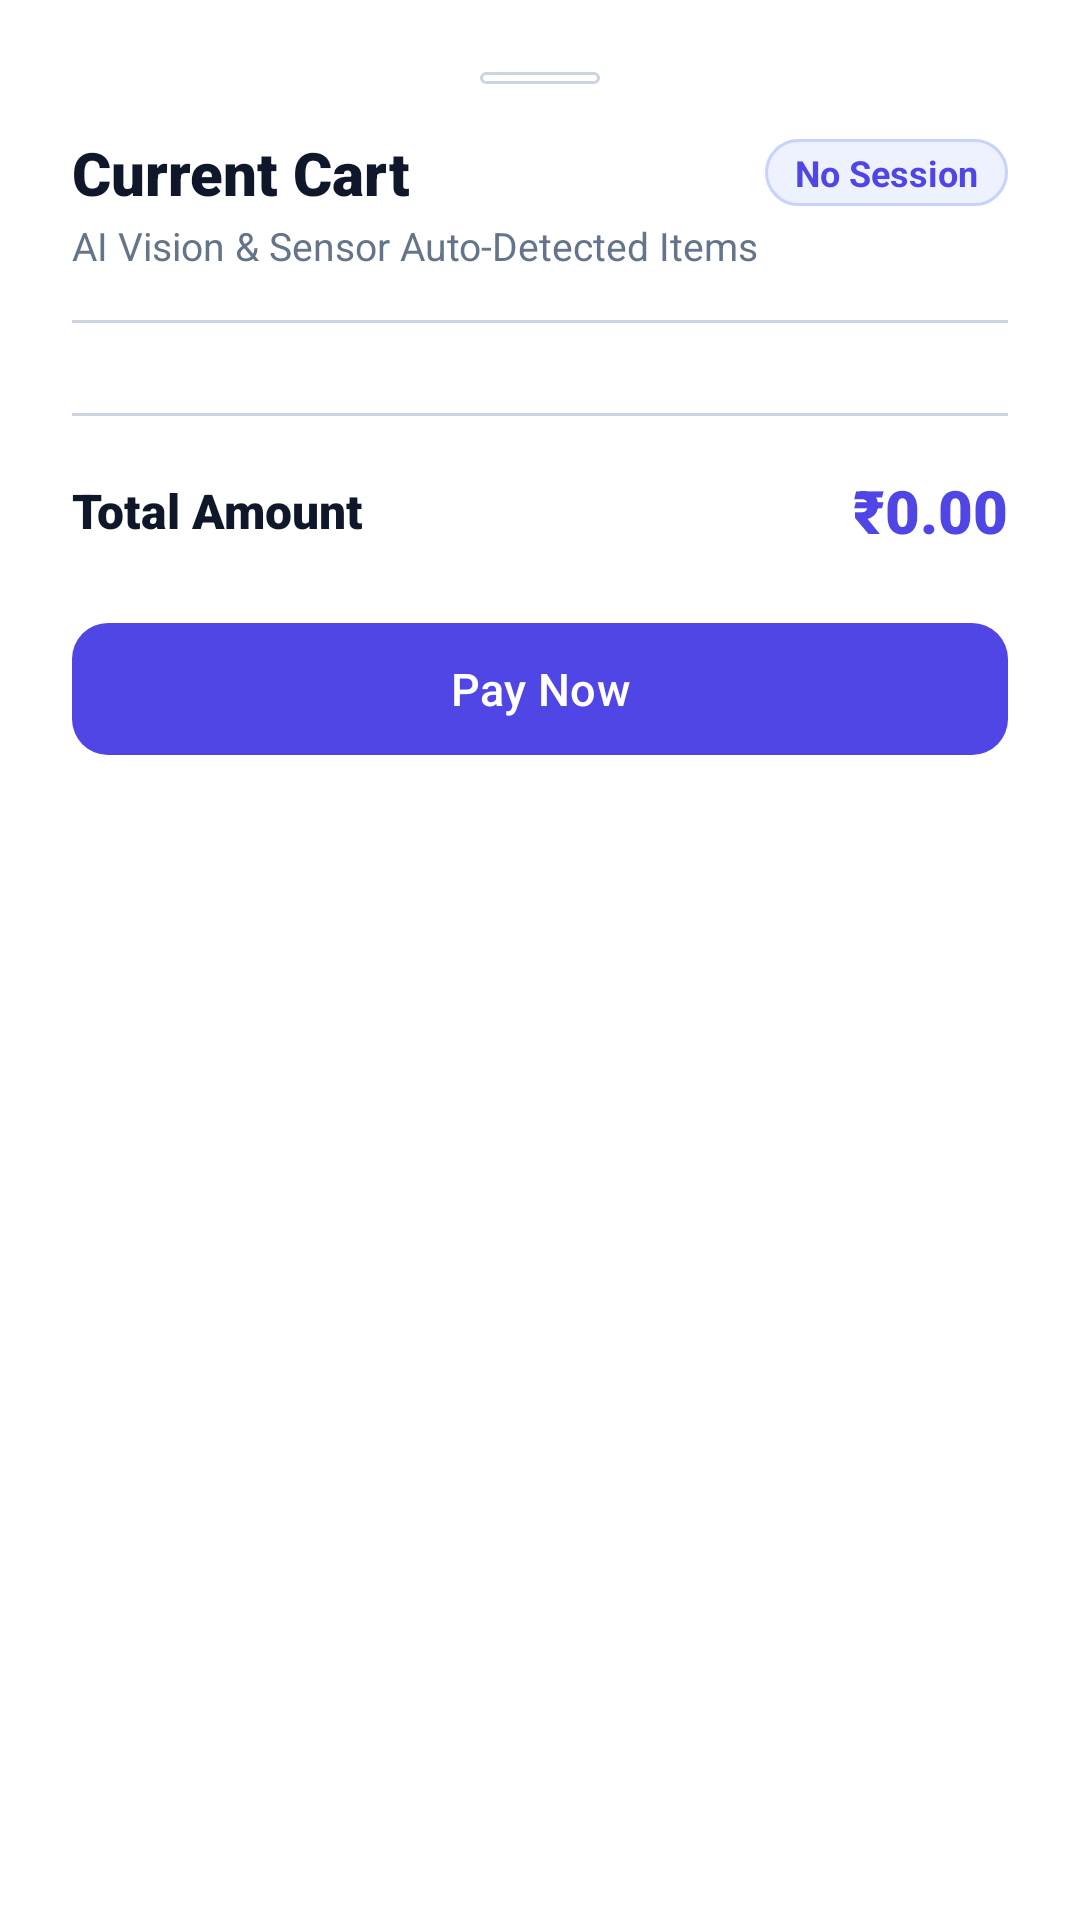

Android layout source for this screen:
<!-- AndroidManifest.xml: application theme Theme.ShopFlow -->
<!-- res/layout/layout_cart_sheet.xml -->
<?xml version="1.0" encoding="utf-8"?>
<LinearLayout xmlns:android="http://schemas.android.com/apk/res/android"
    xmlns:app="http://schemas.android.com/apk/res-auto"
    android:layout_width="match_parent"
    android:layout_height="wrap_content"
    android:background="@color/card_bg"
    android:orientation="vertical"
    android:padding="24dp">

    
    <View
        android:layout_width="40dp"
        android:layout_height="4dp"
        android:layout_gravity="center_horizontal"
        android:layout_marginBottom="16dp"
        android:background="@drawable/bg_stat_card" />

    
    <LinearLayout
        android:layout_width="match_parent"
        android:layout_height="wrap_content"
        android:gravity="center_vertical"
        android:orientation="horizontal">

        <TextView
            android:layout_width="0dp"
            android:layout_height="wrap_content"
            android:layout_weight="1"
            android:fontFamily="sans-serif-black"
            android:text="Current Cart"
            android:textColor="@color/text_primary"
            android:textSize="20sp" />

        <TextView
            android:id="@+id/tvSheetSessionId"
            android:layout_width="wrap_content"
            android:layout_height="wrap_content"
            android:background="@drawable/bg_customer_chip"
            android:paddingHorizontal="10dp"
            android:paddingVertical="3dp"
            android:text="No Session"
            android:textColor="@color/primary"
            android:textSize="12sp"
            android:textStyle="bold" />
    </LinearLayout>

    <TextView
        android:id="@+id/tvSheetSubtitle"
        android:layout_width="wrap_content"
        android:layout_height="wrap_content"
        android:layout_marginTop="2dp"
        android:text="AI Vision &amp; Sensor Auto-Detected Items"
        android:textColor="@color/text_secondary"
        android:textSize="13sp" />

    <View
        android:layout_width="match_parent"
        android:layout_height="1dp"
        android:layout_marginVertical="16dp"
        android:background="@color/input_stroke" />

    
    <ProgressBar
        android:id="@+id/pbCartSheetLoading"
        android:layout_width="wrap_content"
        android:layout_height="wrap_content"
        android:layout_gravity="center"
        android:layout_marginVertical="24dp"
        android:indeterminateTint="@color/primary"
        android:visibility="gone" />

    
    <LinearLayout
        android:id="@+id/layoutCartSheetEmpty"
        android:layout_width="match_parent"
        android:layout_height="wrap_content"
        android:gravity="center"
        android:orientation="vertical"
        android:paddingVertical="20dp"
        android:visibility="gone">

        <ImageView
            android:layout_width="40dp"
            android:layout_height="40dp"
            android:src="@drawable/ic_shopping_cart"
            app:tint="@color/text_muted" />

        <TextView
            android:id="@+id/tvCartSheetEmpty"
            android:layout_width="wrap_content"
            android:layout_height="wrap_content"
            android:layout_marginTop="8dp"
            android:text="No items in cart yet"
            android:textColor="@color/text_secondary"
            android:textSize="14sp" />

        <TextView
            android:layout_width="wrap_content"
            android:layout_height="wrap_content"
            android:layout_marginTop="2dp"
            android:text="Items picked up from store shelves appear here."
            android:textColor="@color/text_muted"
            android:textSize="12sp" />
    </LinearLayout>

    
    <LinearLayout
        android:id="@+id/layoutCartSheetContent"
        android:layout_width="match_parent"
        android:layout_height="wrap_content"
        android:orientation="vertical"
        android:visibility="visible">

        
        <LinearLayout
            android:id="@+id/llSheetCartItems"
            android:layout_width="match_parent"
            android:layout_height="wrap_content"
            android:orientation="vertical" />

        <View
            android:layout_width="match_parent"
            android:layout_height="1dp"
            android:layout_marginVertical="14dp"
            android:background="@color/input_stroke" />

        
        <LinearLayout
            android:id="@+id/layoutSheetSubtotal"
            android:layout_width="match_parent"
            android:layout_height="wrap_content"
            android:gravity="center_vertical"
            android:orientation="horizontal"
            android:paddingVertical="2dp"
            android:visibility="gone">

            <TextView
                android:layout_width="0dp"
                android:layout_height="wrap_content"
                android:layout_weight="1"
                android:text="Subtotal"
                android:textColor="@color/text_secondary"
                android:textSize="14sp" />

            <TextView
                android:id="@+id/tvSheetSubtotal"
                android:layout_width="wrap_content"
                android:layout_height="wrap_content"
                android:fontFamily="sans-serif-medium"
                android:text="₹0.00"
                android:textColor="@color/text_primary"
                android:textSize="15sp" />
        </LinearLayout>

        
        <LinearLayout
            android:id="@+id/layoutSheetTax"
            android:layout_width="match_parent"
            android:layout_height="wrap_content"
            android:gravity="center_vertical"
            android:orientation="horizontal"
            android:paddingVertical="2dp"
            android:visibility="gone">

            <TextView
                android:id="@+id/tvSheetTaxLabel"
                android:layout_width="0dp"
                android:layout_height="wrap_content"
                android:layout_weight="1"
                android:text="Tax (8%)"
                android:textColor="@color/text_secondary"
                android:textSize="14sp" />

            <TextView
                android:id="@+id/tvSheetTax"
                android:layout_width="wrap_content"
                android:layout_height="wrap_content"
                android:fontFamily="sans-serif-medium"
                android:text="₹0.00"
                android:textColor="@color/text_primary"
                android:textSize="15sp" />
        </LinearLayout>

        
        <LinearLayout
            android:layout_width="match_parent"
            android:layout_height="wrap_content"
            android:gravity="center_vertical"
            android:orientation="horizontal"
            android:paddingTop="4dp">

            <TextView
                android:layout_width="0dp"
                android:layout_height="wrap_content"
                android:layout_weight="1"
                android:fontFamily="sans-serif-black"
                android:text="Total Amount"
                android:textColor="@color/text_primary"
                android:textSize="16sp" />

            <TextView
                android:id="@+id/tvSheetTotal"
                android:layout_width="wrap_content"
                android:layout_height="wrap_content"
                android:fontFamily="sans-serif-black"
                android:text="₹0.00"
                android:textColor="@color/primary"
                android:textSize="20sp" />
        </LinearLayout>

    </LinearLayout>

    
    <com.google.android.material.button.MaterialButton
        android:id="@+id/btnSheetPay"
        android:layout_width="match_parent"
        android:layout_height="52dp"
        android:layout_marginTop="20dp"
        android:text="Pay Now"
        android:textAllCaps="false"
        android:textColor="@color/white"
        android:textSize="15sp"
        app:backgroundTint="@color/primary"
        app:cornerRadius="12dp" />

</LinearLayout>
<!-- resources referenced by this layout -->
<resources>
  <color name="card_bg">#FFFFFF</color>
  <color name="input_stroke">#CBD5E1</color>
  <color name="primary">#4F46E5</color>
  <color name="text_muted">#94A3B8</color>
  <color name="text_primary">#0F172A</color>
  <color name="text_secondary">#64748B</color>
  <color name="white">#FFFFFFFF</color>
  <!-- drawable bg_customer_chip (drawable) -->
  <?xml version="1.0" encoding="utf-8"?>
  <shape xmlns:android="http://schemas.android.com/apk/res/android"
      android:shape="rectangle">
      <corners android:radius="12dp" />
      <solid android:color="@color/primary_light" />
      <stroke
          android:width="1dp"
          android:color="#C7D2FE" />
  </shape>
  <!-- drawable bg_stat_card (drawable) -->
  <?xml version="1.0" encoding="utf-8"?>
  <shape xmlns:android="http://schemas.android.com/apk/res/android"
      android:shape="rectangle">
      <corners android:radius="16dp" />
      <solid android:color="@color/card_bg" />
      <stroke
          android:width="1dp"
          android:color="@color/input_stroke" />
  </shape>
  <!-- drawable ic_shopping_cart (drawable) -->
  <vector xmlns:android="http://schemas.android.com/apk/res/android"
      android:width="24dp"
      android:height="24dp"
      android:viewportWidth="24"
      android:viewportHeight="24">
      <path
          android:fillColor="@color/text_primary"
          android:pathData="M7,18c-1.1,0 -1.99,0.9 -1.99,2S5.9,22 7,22s2,-0.9 2,-2 -0.9,-2 -2,-2zm10,0c-1.1,0 -1.99,0.9 -1.99,2s0.89,2 1.99,2 2,-0.9 2,-2 -0.9,-2 -2,-2zm-9.83,-3.25l0.03,-0.12 0.9,-1.63h7.45c0.75,0 1.41,-0.41 1.75,-1.03l3.86,-7.01L19.42,4h-0.01l-1.1,2 -2.76,5H8.53l-0.13,-0.27L6.16,6l-0.95,-2 -0.94,-2H1v2h2l3.6,7.59 -1.35,2.45c-0.16,0.28 -0.25,0.61 -0.25,0.96 0,1.1 0.9,2 2,2h12v-2H7.42c-0.13,0 -0.25,-0.11 -0.25,-0.25z"/>
  </vector>
  <style name="Theme.ShopFlow" parent="Base.Theme.ShopFlow" />
  <color name="primary_light">#EEF2FF</color>
  <style name="Base.Theme.ShopFlow" parent="Theme.Material3.DayNight.NoActionBar">
          <item name="colorPrimary">@color/primary</item>
          <item name="colorSecondary">@color/color_secondary</item>
          <item name="android:statusBarColor">@color/bg_light</item>
          <item name="android:windowLightStatusBar" tools:targetApi="m">true</item>
          <item name="android:windowBackground">@color/bg_light</item>
      </style>
  <color name="color_secondary">#06B6D4</color>
  <color name="bg_light">#F8FAFC</color>
</resources>
